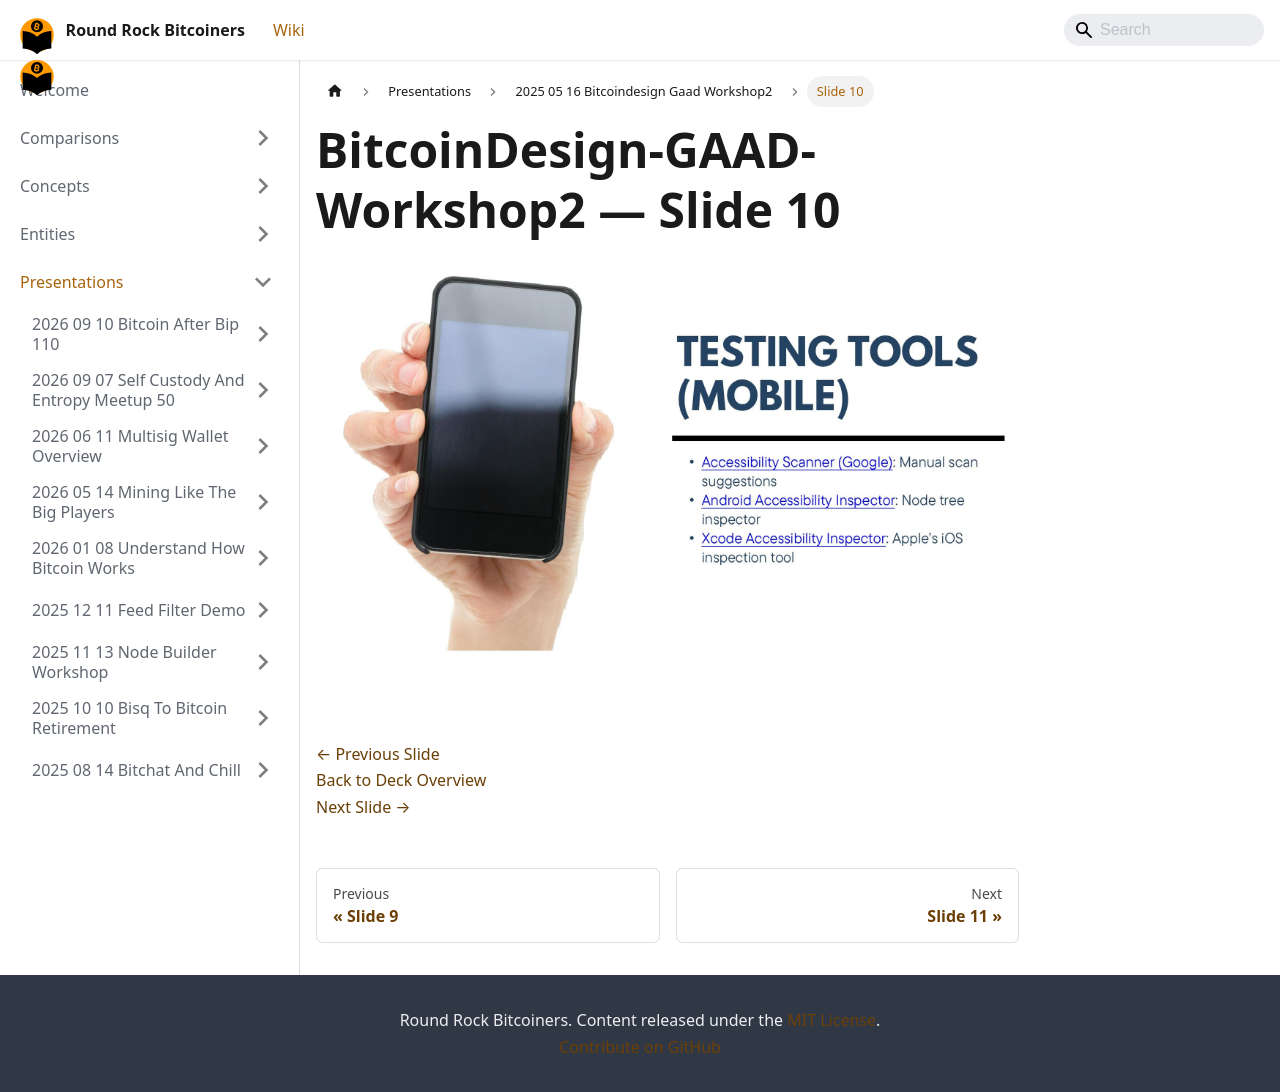

repository: jason-me/rrbtc-wiki · page: presentations/2025-05-16-bitcoindesign-gaad-workshop2/slide-010/index.html · generator: docusaurus

---
title: "Slide 10 of 14 - BitcoinDesign-GAAD-Workshop2"
sidebar_label: "Slide 10"
pagination_next: "presentations/2025-05-16-bitcoindesign-gaad-workshop2/slide-011"
pagination_prev: "presentations/2025-05-16-bitcoindesign-gaad-workshop2/slide-009"
---

# BitcoinDesign-GAAD-Workshop2 — Slide 10

![Slide 10 of 14 from 'BitcoinDesign-GAAD-Workshop2' (2025-05-16)](/img/slides/2025-05-16-bitcoindesign-gaad-workshop2/slide_009.jpg)

<br/>
<br/>

[← Previous Slide](/presentations/2025-05-16-bitcoindesign-gaad-workshop2/slide-009)  
[Back to Deck Overview](/presentations/2025-05-16-bitcoindesign-gaad-workshop2/)  
[Next Slide →](/presentations/2025-05-16-bitcoindesign-gaad-workshop2/slide-011)
